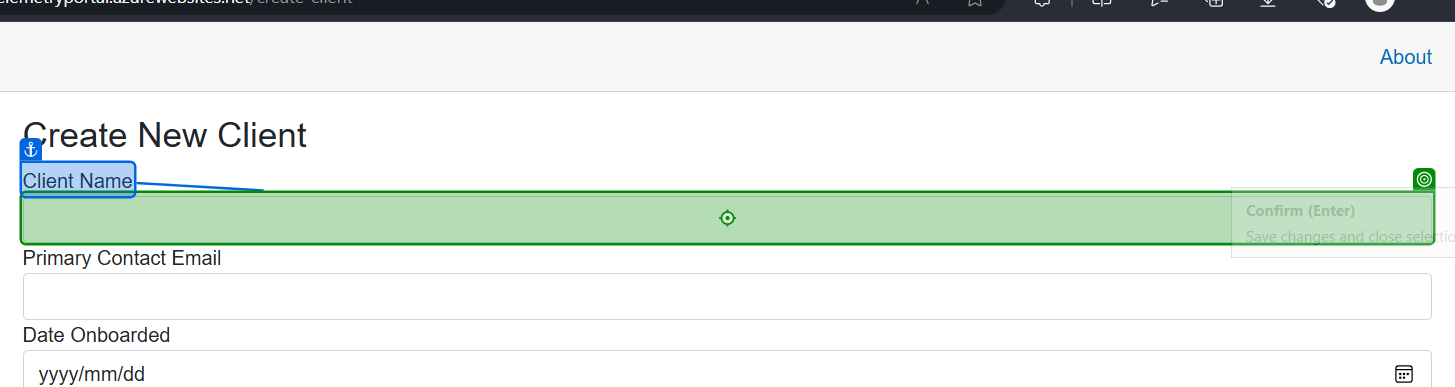
Workflow: Main

Step 1: type "CurrentRow["ClientName"].ToString()" into 'Client Name'

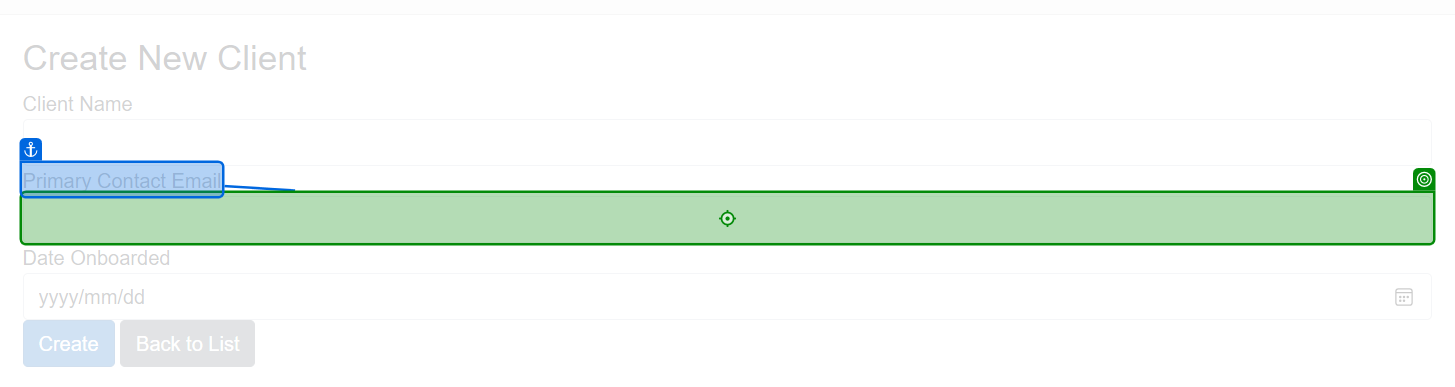
Step 2: type "CurrentRow["PrimaryContactEmail"].ToString()" into 'Primary Contact Email'

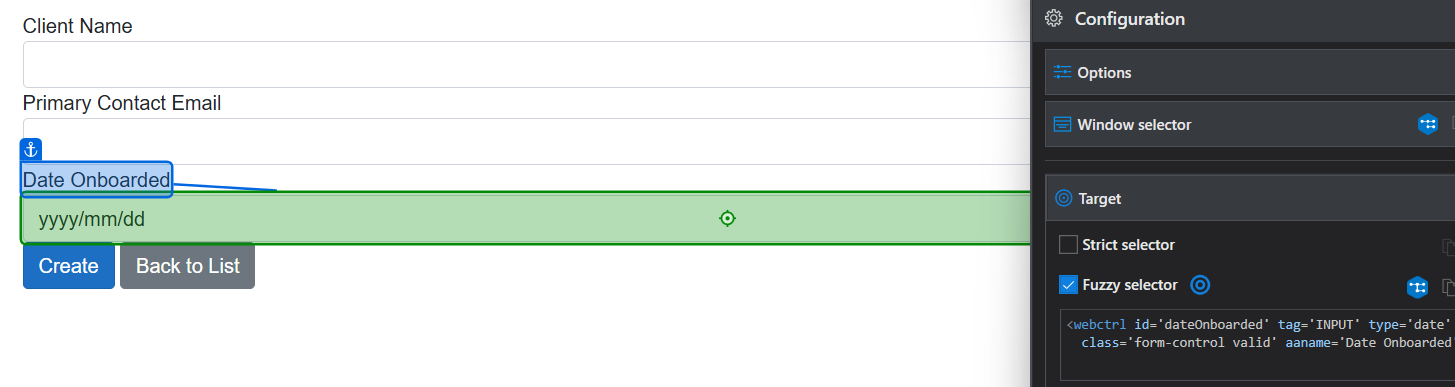
Step 3: type ""00" + DateTime.ParseExact(CurrentRow["DateOnBoarded"].ToString(), "MM/dd/yyyy HH:mm:ss", System.Globalization.CultureInfo.InvariantCulture).ToString("yyyy/MM/dd")" into 'Date Onboarded'

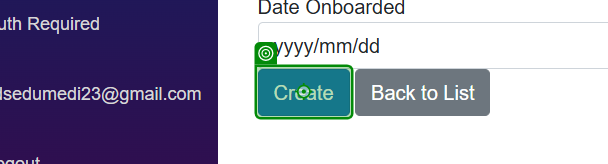
Step 4: click on 'Create'